Run: headless pygame with SDL's dummy video driver; simulated clock (each Clock.tick advances the game by its frame time, no real sleeping); random seed 0; keys injected as events and as key.get_pressed() state; no mouse input.
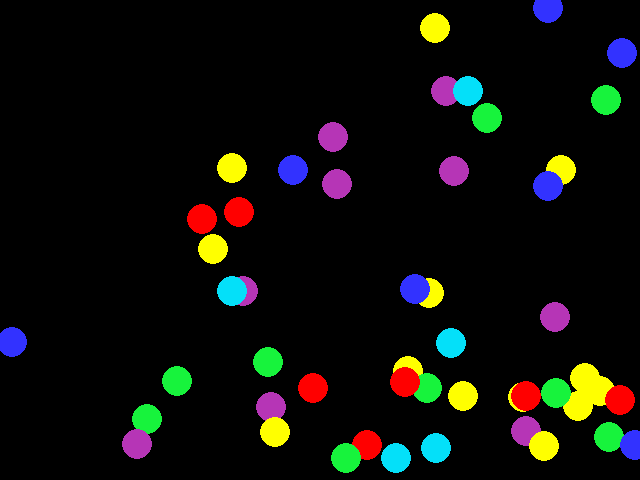
Frame 1 of 4 · flips 1–60 · no input
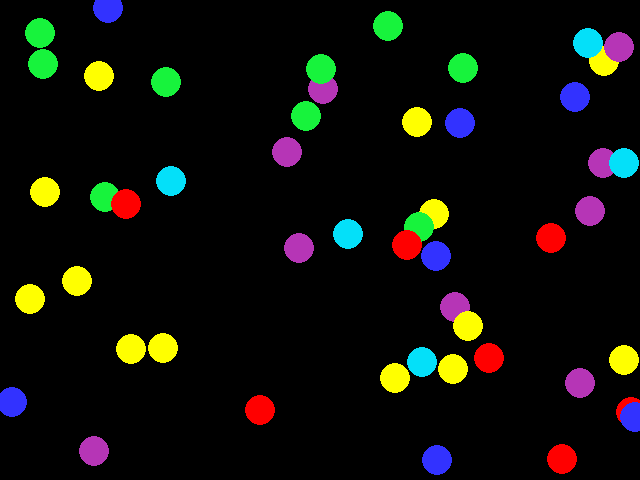
Frame 2 of 4 · flips 61–180 · tapped SPACE, RETURN · held RIGHT (→), D
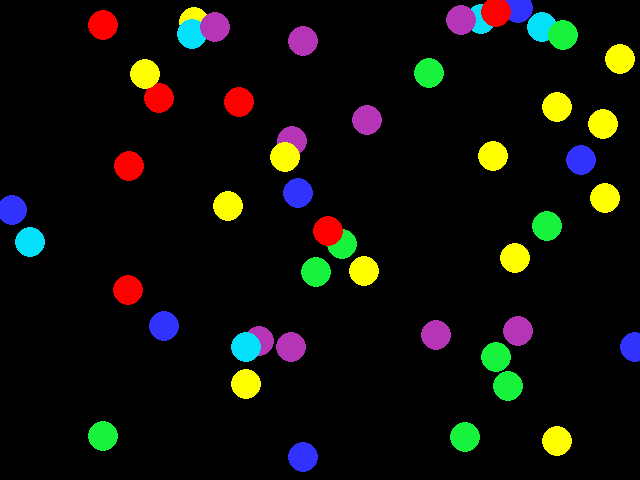
Frame 3 of 4 · flips 181–300 · held DOWN (↓), S
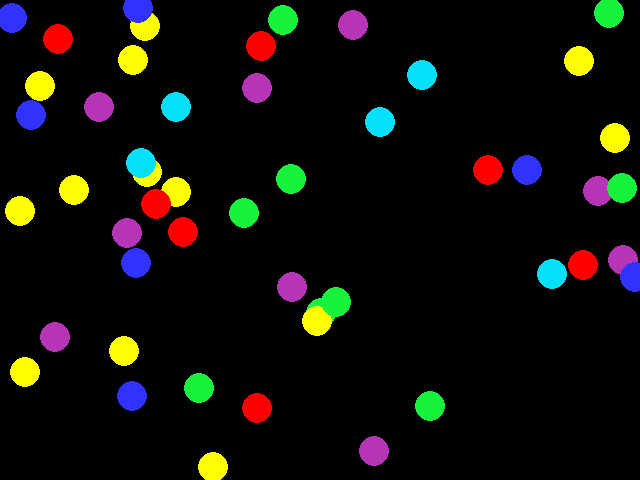
Frame 4 of 4 · flips 301–420 · held LEFT (←), A, UP (↑), W

The pygame program that drew these frames:

import pygame
import random
# -- Global Constants

WIDTH = 640
HEIGHT = 480
# -- Colours
BLACK = (0,0,0)
WHITE = (255,255,255)
BLUE = (50,50,255)
YELLOW = (255,255,0)
RED = (255,0,0)
COLOURS = [(182,53,182),
           (23,243,60),
           (4,224,249),
           (255,0,0),
           (255,255,0),
           (50,50,255)]

# -- My Classes

class Ball():
    def __init__(self, x, y):
        self.x = x
        self.y = y
        self.direction_x = random.randint(1, 9)
        self.direction_y = random.randint(1, 9)
        self.colour = random.choice(COLOURS)
        
    def move(self):
        if self.x >= WIDTH-15 or self.x <= 0+15:
            self.direction_x *= -1
        if self.y >= HEIGHT-15 or self.y <= 0+15:
            self.direction_y *= -1
        self.y += self.direction_y
        self.x += self.direction_x

    def draw(self):
        pygame.draw.circle(screen, self.colour, (block.x, block.y), 15)
    
# -- Initialise PyGame
pygame.init()

# -- Manages how fast screen refreshes

clock = pygame.time.Clock()


# -- Blank Screen
size = (640,480)
screen = pygame.display.set_mode(size)

# -- Title of new window/screen
pygame.display.set_caption("Screen of bouncing balls")

game_over = False
blocks = []
for count in range(50):
    blocks.append(Ball(random.randint(0, 640),random.randint(0, 480)))
#next count

### -- Game Loop
while not game_over:
    # -- User input and controls
    for event in pygame.event.get():
        if event.type == pygame.QUIT:
            game_over = True
        #End If
    #Next event

            
    # -- Game logic goes after this comment
    for block in blocks:
        block.move()
    #next block
    
        
    # -- Screen background is BLACK
    screen.fill (BLACK)

    # -- Draw here
    for block in blocks:
        block.draw()
    #next block


    # -- flip display to reveal new position of objects
    pygame.display.flip()

    # - The clock ticks over
    clock.tick(60)

#End While - End of game loop

pygame.quit()
